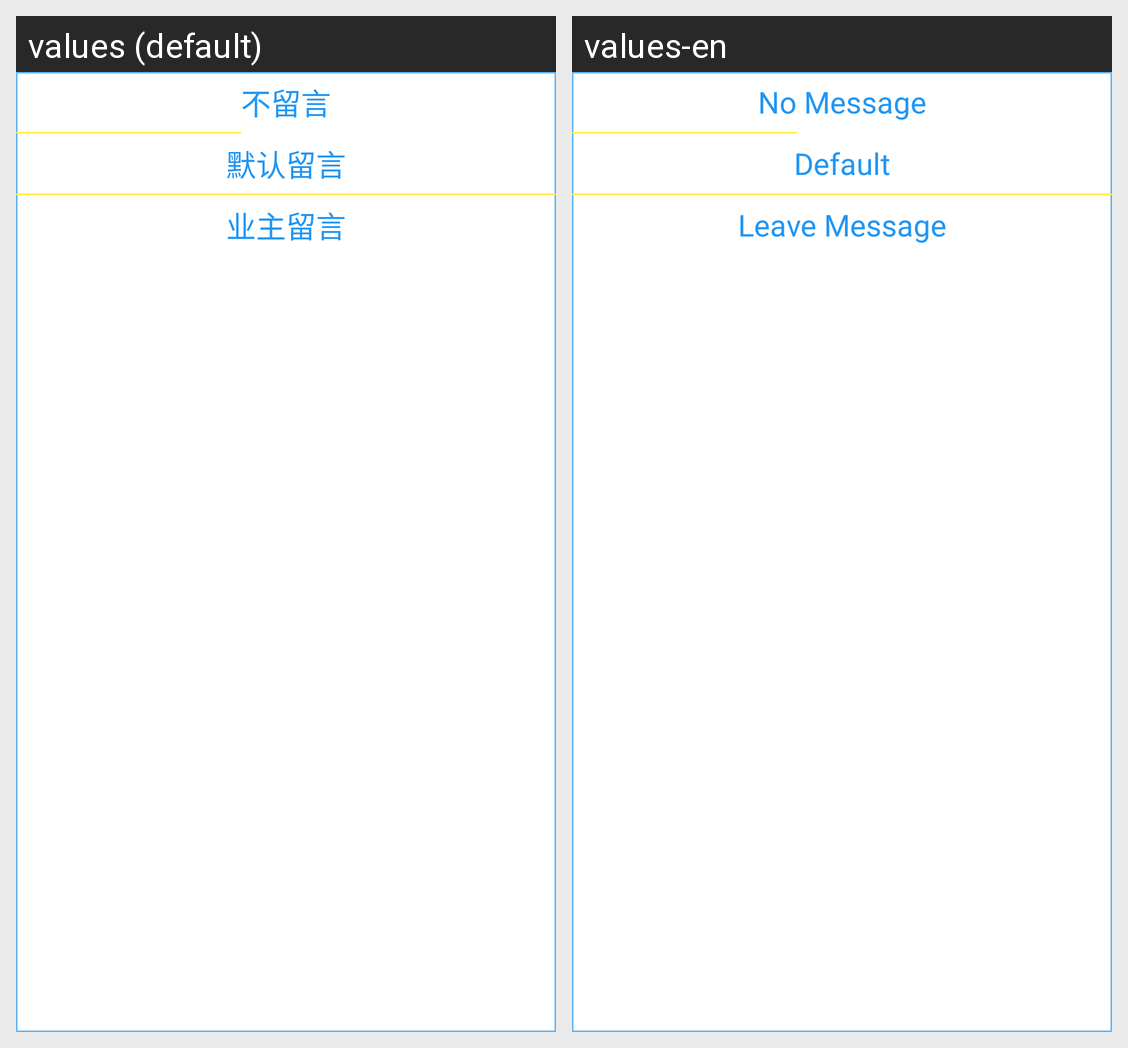

Locale-by-locale string values for the Android screen shown in this grid:
Android screen res/layout/popup_leave_message_item.xml rendered under 2 locales, left to right: values (default), values-en. Device: Nexus 5 (rendered at 1080×1920; each locale shown at half size, 540×960, under a caption strip naming it); theme android:Theme.NoTitleBar.Fullscreen.
Strings drawn on this screen, with the default value and each locale's value (text and hints the layout hard-codes, and strings that could not be matched under every locale, appear in the picture but are not listed):

leave_message_no
  values: 不留言
  values-en: No Message

leave_message_default
  values: 默认留言
  values-en: Default

leave_message_user
  values: 业主留言
  values-en: Leave Message
